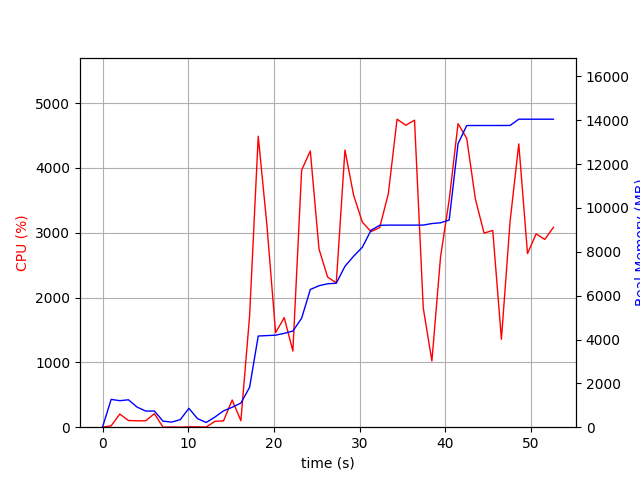

The data file committed next to this chart (first rows):
elapsed_time, nproc, cpu, mem_real, mem_virtual
3.790855407714844e-05, 1, 0.0, 8.926, 3186
1.006, 11, 21.9, 1269, 5587
2.017, 7, 202.4, 1209, 4487
3.024, 8, 103.2, 1251, 4962
4.033, 4, 99.1, 916.5, 3331
5.042, 3, 99.3, 736.8, 2790
6.049, 4, 208.5, 737.1, 3481
7.056, 3, 1.0, 275.9, 2318
8.064, 3, 3.0, 232, 2268
9.072, 3, 0.0, 345.1, 2372
10.08, 7, 6.0, 859.9, 3889
11.09, 4, 5.0, 389, 2682
12.1, 3, 3.0, 215.2, 2234
13.11, 1, 90.0, 461.1, 1642
14.12, 1, 98.0, 745, 5137
15.13, 1, 420.1, 908.8, 7105
16.15, 1, 99.6, 1101, 7113
17.16, 1, 1713, 1815, 7233
18.17, 1, 4490, 4160, 8833
19.19, 1, 3108, 4179, 8833
20.2, 1, 1459, 4199, 8833
21.21, 1, 1690, 4282, 8913
22.22, 1, 1175, 4387, 8913
23.24, 1, 3968, 4972, 10917
24.25, 1, 4262, 6282, 11565
25.26, 1, 2749, 6454, 11565
26.27, 1, 2316, 6544, 11565
27.28, 1, 2226, 6566, 11565
28.29, 1, 4276, 7339, 12183
29.3, 1, 3579, 7800, 12197
30.32, 1, 3164, 8212, 13733
31.34, 1, 3018, 8984, 13733
32.34, 1, 3080, 9209, 13733
33.35, 1, 3601, 9219, 13733
34.37, 1, 4752, 9219, 13733
35.39, 1, 4659, 9219, 13733
36.41, 1, 4737, 9219, 13733
37.43, 1, 1839, 9221, 13733
38.44, 1, 1021, 9291, 13845
39.45, 1, 2626, 9325, 13845
40.46, 1, 3508, 9449, 17685
41.49, 1, 4683, 12933, 20295
42.51, 1, 4456, 13761, 20295
43.51, 1, 3522, 13763, 20295
44.53, 1, 2995, 13763, 20295
45.54, 1, 3036, 13763, 20295
46.55, 1, 1357, 13763, 20295
47.56, 1, 3170, 13765, 20295
48.58, 1, 4371, 14051, 20655
49.6, 1, 2679, 14051, 20655
50.61, 1, 2983, 14051, 20655
51.62, 1, 2898, 14051, 20655
52.63, 1, 3084, 14051, 20655
